4-way image classification set "processed_data" from GitHub (syedowaisi/elpv-pred); label vocabulary: functional, mild, moderate, severe.

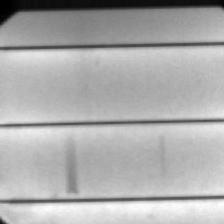
Label: mild

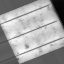
Label: mild

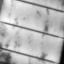
Label: severe

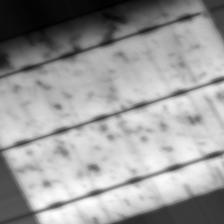
Label: moderate

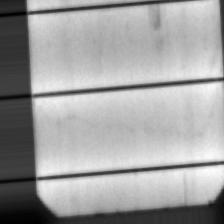
Label: severe

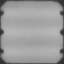
Label: functional
